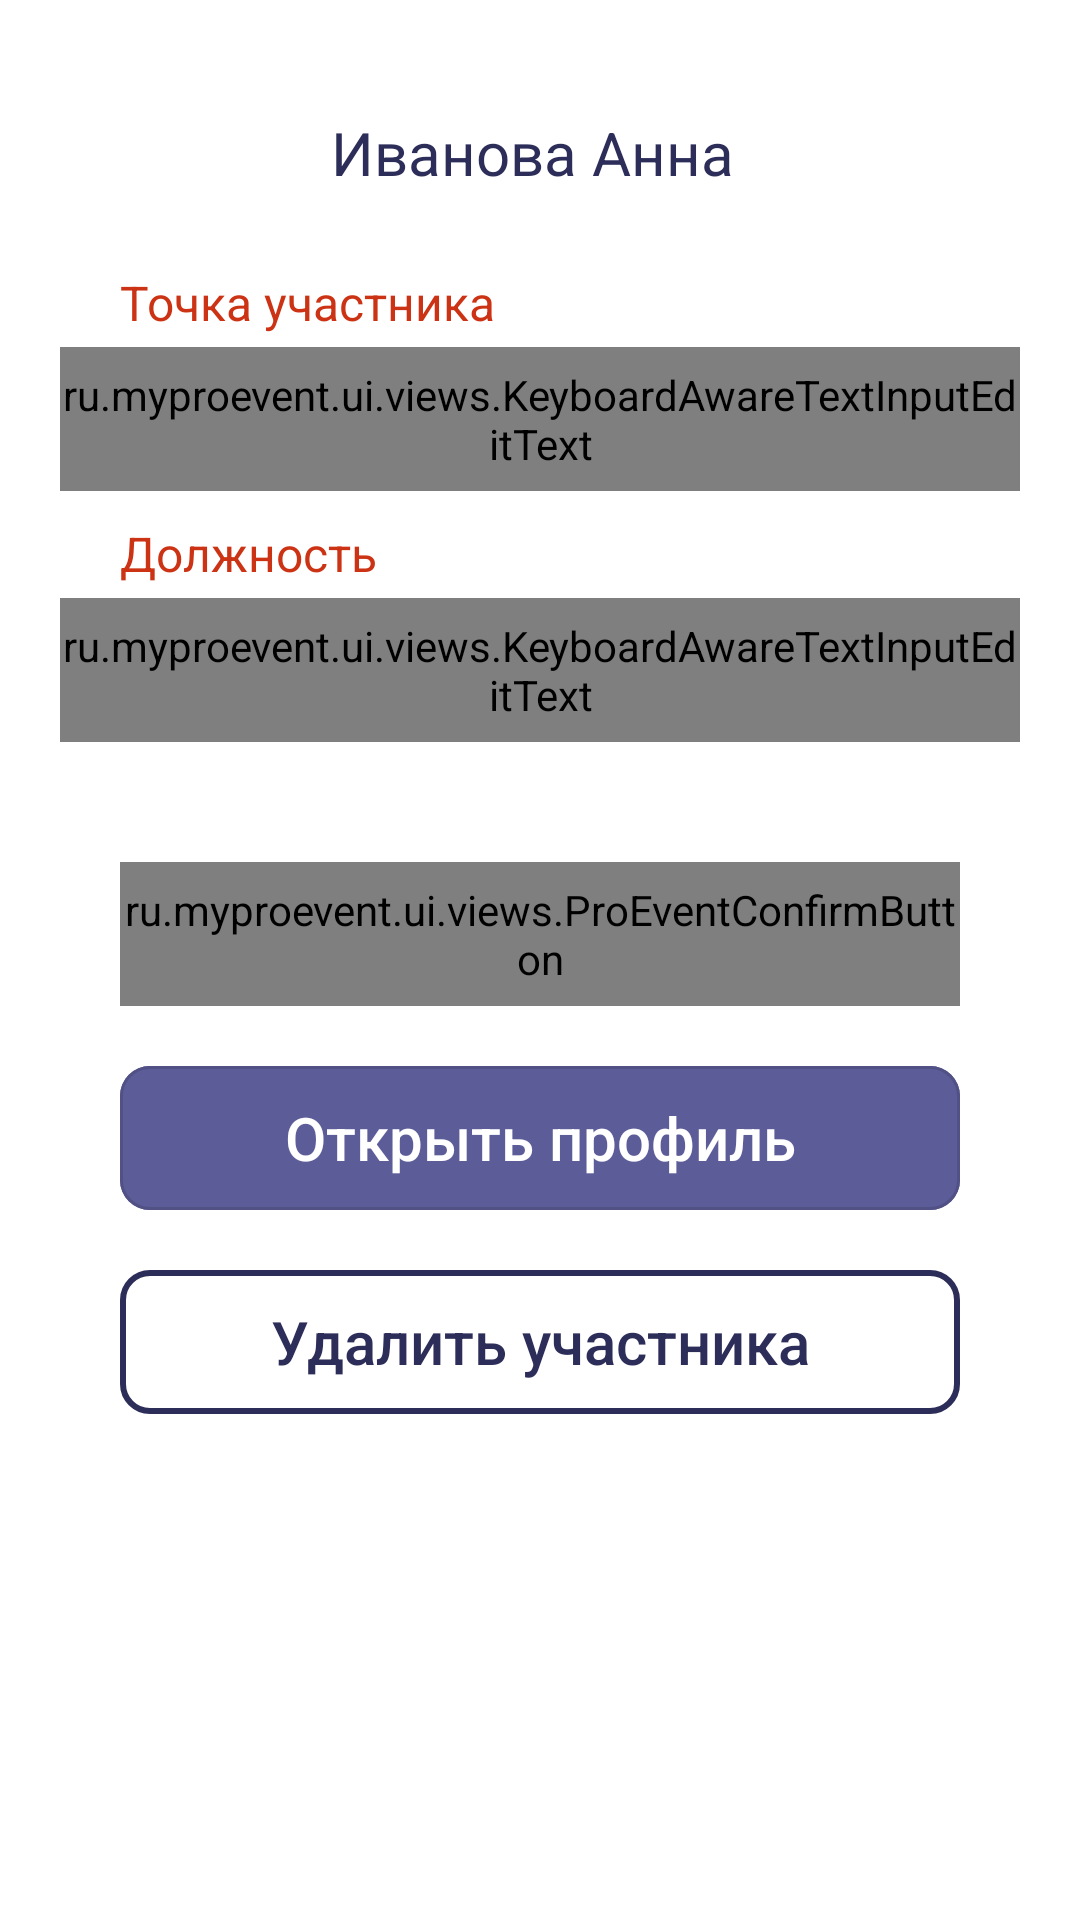

Write the Android layout XML for this screen, with the resource values it uses.
<!-- AndroidManifest.xml: application theme Theme.Proevent.NoActionBar.Splash -->
<!-- res/layout/fragment_event_participant.xml -->
<?xml version="1.0" encoding="utf-8"?>
<androidx.constraintlayout.widget.ConstraintLayout xmlns:android="http://schemas.android.com/apk/res/android"
    xmlns:app="http://schemas.android.com/apk/res-auto"
    android:layout_width="match_parent"
    android:layout_height="match_parent"
    android:background="@color/ProEvent_white">

    <androidx.constraintlayout.widget.ConstraintLayout
        android:id="@+id/eventBar"
        android:layout_width="0dp"
        android:layout_height="wrap_content"
        android:background="@color/ProEvent_white"
        android:paddingTop="40dp"
        app:layout_constraintLeft_toLeftOf="parent"
        app:layout_constraintRight_toRightOf="parent"
        app:layout_constraintTop_toTopOf="parent"
        app:layout_constraintWidth_max="360dp">

        <TextView
            android:id="@+id/title"
            android:layout_width="0dp"
            android:layout_height="wrap_content"
            android:layout_marginStart="7dp"
            android:ellipsize="end"
            android:includeFontPadding="false"
            android:maxLines="2"
            android:text="Иванова Анна"
            android:textAlignment="center"
            android:textColor="@color/ProEvent_blue_800"
            android:textSize="20sp"
            app:layout_constraintEnd_toStartOf="@id/actionMenuIconHitArea"
            app:layout_constraintStart_toEndOf="@id/backHitArea"
            app:layout_constraintTop_toTopOf="parent" />

        <View
            android:id="@+id/actionMenuIconHitArea"
            android:layout_width="50dp"
            android:layout_height="50dp"
            android:layout_marginEnd="7dp"
            android:visibility="visible"
            app:layout_constraintBottom_toBottomOf="@+id/title"
            app:layout_constraintRight_toRightOf="parent"
            app:layout_constraintTop_toTopOf="@+id/title" />

        <ImageView
            android:id="@+id/back"
            android:layout_width="wrap_content"
            android:layout_height="wrap_content"
            android:layout_marginStart="20dp"
            android:src="@drawable/ic_back_to"
            app:layout_constraintBottom_toBottomOf="@id/title"
            app:layout_constraintLeft_toLeftOf="parent"
            app:layout_constraintTop_toTopOf="@id/title" />

        <View
            android:id="@+id/backHitArea"
            android:layout_width="50dp"
            android:layout_height="50dp"
            app:layout_constraintBottom_toBottomOf="@id/back"
            app:layout_constraintLeft_toLeftOf="@id/back"
            app:layout_constraintRight_toRightOf="@id/back"
            app:layout_constraintTop_toTopOf="@id/back" />
    </androidx.constraintlayout.widget.ConstraintLayout>

    <ScrollView
        android:id="@+id/contactsScroll"
        android:layout_width="0dp"
        android:layout_height="0dp"
        android:background="@color/ProEvent_white"
        android:fadeScrollbars="false"
        android:scrollbarThumbVertical="@color/ProEvent_orange_200"
        app:layout_constraintBottom_toBottomOf="parent"
        app:layout_constraintLeft_toLeftOf="parent"
        app:layout_constraintRight_toRightOf="parent"
        app:layout_constraintTop_toBottomOf="@id/eventBar"
        app:layout_constraintWidth_max="360dp">

        <LinearLayout
            android:layout_width="match_parent"
            android:layout_height="wrap_content"
            android:orientation="vertical">

            <ImageView
                android:id="@+id/profilePicture"
                android:layout_width="wrap_content"
                android:layout_height="wrap_content"
                android:layout_gravity="center_horizontal"
                android:layout_marginTop="3dp"
                android:src="@drawable/ic_profile_picture_placeholder_big" />

            <TextView
                android:id="@+id/isDeleted"
                android:layout_width="wrap_content"
                android:layout_height="wrap_content"
                android:layout_gravity="center_horizontal"
                android:text="@string/deleted"
                android:visibility="gone" />

            <LinearLayout
                android:id="@+id/pointInputContainer"
                android:layout_width="match_parent"
                android:layout_height="wrap_content"
                android:layout_marginHorizontal="20dp"
                android:layout_marginTop="10dp"
                android:maxWidth="320dp"
                android:orientation="vertical"
                app:layout_constraintLeft_toLeftOf="parent"
                app:layout_constraintRight_toRightOf="parent"
                app:layout_constraintTop_toBottomOf="@id/profilePicture">

                <TextView
                    android:id="@+id/pointInputTitle"
                    android:layout_width="wrap_content"
                    android:layout_height="wrap_content"
                    android:layout_marginStart="20dp"
                    android:layout_marginBottom="4dp"
                    android:text="@string/point_input_title"
                    android:textColor="@color/ProEvent_bright_orange_500"
                    android:textSize="@dimen/fixed_input_text_size" />

                <com.google.android.material.textfield.TextInputLayout
                    android:id="@+id/pointInput"
                    style="@style/ProEventTextInputLayoutStyle">

                    <ru.myproevent.ui.views.KeyboardAwareTextInputEditText
                        android:id="@+id/point_edit"
                        android:layout_width="match_parent"
                        android:layout_height="match_parent"
                        android:hint="@string/event_choice_point"
                        android:inputType="textEmailAddress"
                        android:maxLength="320"
                        android:textColorHint="@color/ProEvent_blue_600"
                        android:textSize="@dimen/fixed_input_text_size" />
                </com.google.android.material.textfield.TextInputLayout>
            </LinearLayout>

            <LinearLayout
                android:id="@+id/positionInputContainer"
                android:layout_width="match_parent"
                android:layout_height="wrap_content"
                android:layout_marginHorizontal="20dp"
                android:layout_marginTop="10dp"
                android:maxWidth="320dp"
                android:orientation="vertical">

                <TextView
                    android:id="@+id/position_input_title"
                    android:layout_width="wrap_content"
                    android:layout_height="wrap_content"
                    android:layout_marginStart="20dp"
                    android:layout_marginBottom="4dp"
                    android:text="@string/position_input_title"
                    android:textColor="@color/ProEvent_bright_orange_500"
                    android:textSize="@dimen/fixed_input_text_size" />

                <com.google.android.material.textfield.TextInputLayout
                    android:id="@+id/positionInput"
                    style="@style/ProEventTextInputLayoutStyle">

                    <ru.myproevent.ui.views.KeyboardAwareTextInputEditText
                        android:id="@+id/positionEdit"
                        android:layout_width="match_parent"
                        android:layout_height="match_parent"
                        android:hint="@string/coordinator"
                        android:inputType="textEmailAddress"
                        android:maxLength="320"
                        android:textColorHint="@color/ProEvent_blue_600"
                        android:textSize="@dimen/fixed_input_text_size" />
                </com.google.android.material.textfield.TextInputLayout>
            </LinearLayout>

            <ru.myproevent.ui.views.ProEventConfirmButton
                android:id="@+id/toChat"
                style="@style/ProEventConfirmButton"
                android:layout_width="match_parent"
                android:layout_height="48dp"
                android:layout_marginHorizontal="40dp"
                android:layout_marginTop="40dp"
                android:text="@string/event_write_message" />

            <com.google.android.material.button.MaterialButton
                android:id="@+id/toProfile"
                style="@style/Widget.MaterialComponents.Button.OutlinedButton"
                android:layout_width="match_parent"
                android:layout_height="48dp"
                android:layout_marginHorizontal="40dp"
                android:layout_marginTop="20dp"
                android:backgroundTint="@color/ProEvent_blue_600"
                android:insetTop="0dp"
                android:insetBottom="0dp"
                android:letterSpacing="0"
                android:text="@string/event_open_profile"
                android:textAllCaps="false"
                android:textColor="@color/ProEvent_white"
                android:textSize="@dimen/fixed_title_text_size"
                app:cornerRadius="10dp"
                app:rippleColor="@android:color/transparent" />

            <com.google.android.material.button.MaterialButton
                android:id="@+id/removeParticipant"
                style="@style/Widget.MaterialComponents.Button.OutlinedButton"
                android:layout_width="match_parent"
                android:layout_height="48dp"
                android:layout_marginHorizontal="40dp"
                android:layout_marginVertical="20dp"
                android:backgroundTint="@color/ProEvent_white"
                android:insetTop="0dp"
                android:insetBottom="0dp"
                android:letterSpacing="0"
                android:text="@string/event_remove_participant"
                android:textAllCaps="false"
                android:textColor="@color/ProEvent_blue_800"
                android:textSize="@dimen/fixed_title_text_size"
                app:cornerRadius="10dp"
                app:rippleColor="@android:color/transparent"
                app:strokeColor="@color/ProEvent_blue_800"
                app:strokeWidth="2dp" />
        </LinearLayout>
    </ScrollView>
</androidx.constraintlayout.widget.ConstraintLayout>
<!-- resources referenced by this layout -->
<resources>
  <color name="ProEvent_blue_600">#5C5C99</color>
  <color name="ProEvent_blue_800">#2D2D59</color>
  <color name="ProEvent_bright_orange_500">#CC3314</color>
  <color name="ProEvent_orange_200">#FF9580</color>
  <color name="ProEvent_white">#FFFFFFFF</color>
  <dimen name="fixed_input_text_size">16sp</dimen>
  <dimen name="fixed_title_text_size">20sp</dimen>
  <string name="coordinator">Координатор</string>
  <string name="deleted">DELETED</string>
  <string name="event_choice_point">Выберете точку</string>
  <string name="event_open_profile">Открыть профиль</string>
  <string name="event_remove_participant">Удалить участника</string>
  <string name="event_write_message">Написать сообщение</string>
  <string name="point_input_title">Точка участника</string>
  <string name="position_input_title">Должность</string>
  <style name="ProEventTextInputLayoutStyle" parent="Widget.MaterialComponents.TextInputLayout.OutlinedBox.Dense">
          <item name="boxStrokeColor">@color/ProEvent_blue_300</item>
          <item name="boxStrokeWidth">2dp</item>
          <item name="android:layout_width">match_parent</item>
          <item name="android:layout_height">48sp</item>
          <item name="boxCornerRadiusBottomEnd">10dp</item>
          <item name="boxCornerRadiusBottomStart">10dp</item>
          <item name="boxCornerRadiusTopEnd">10dp</item>
          <item name="boxCornerRadiusTopStart">10dp</item>
          <item name="hintEnabled">false</item>
      </style>
  <style name="Theme.Proevent.NoActionBar.Splash">
          <item name="colorPrimaryVariant">@color/ProEvent_blue_900</item>
          <item name="android:navigationBarColor">@color/ProEvent_blue_900</item>
          <item name="android:windowBackground">@drawable/splash_background_drawable</item>
          <item name="android:windowLightStatusBar">false</item>
          <item name="android:windowLightNavigationBar" tools:targetApi="o_mr1">false
          </item> 
      </style>
  <color name="ProEvent_blue_300">#C3C3E5</color>
  <color name="ProEvent_blue_900">#121233</color>
</resources>
